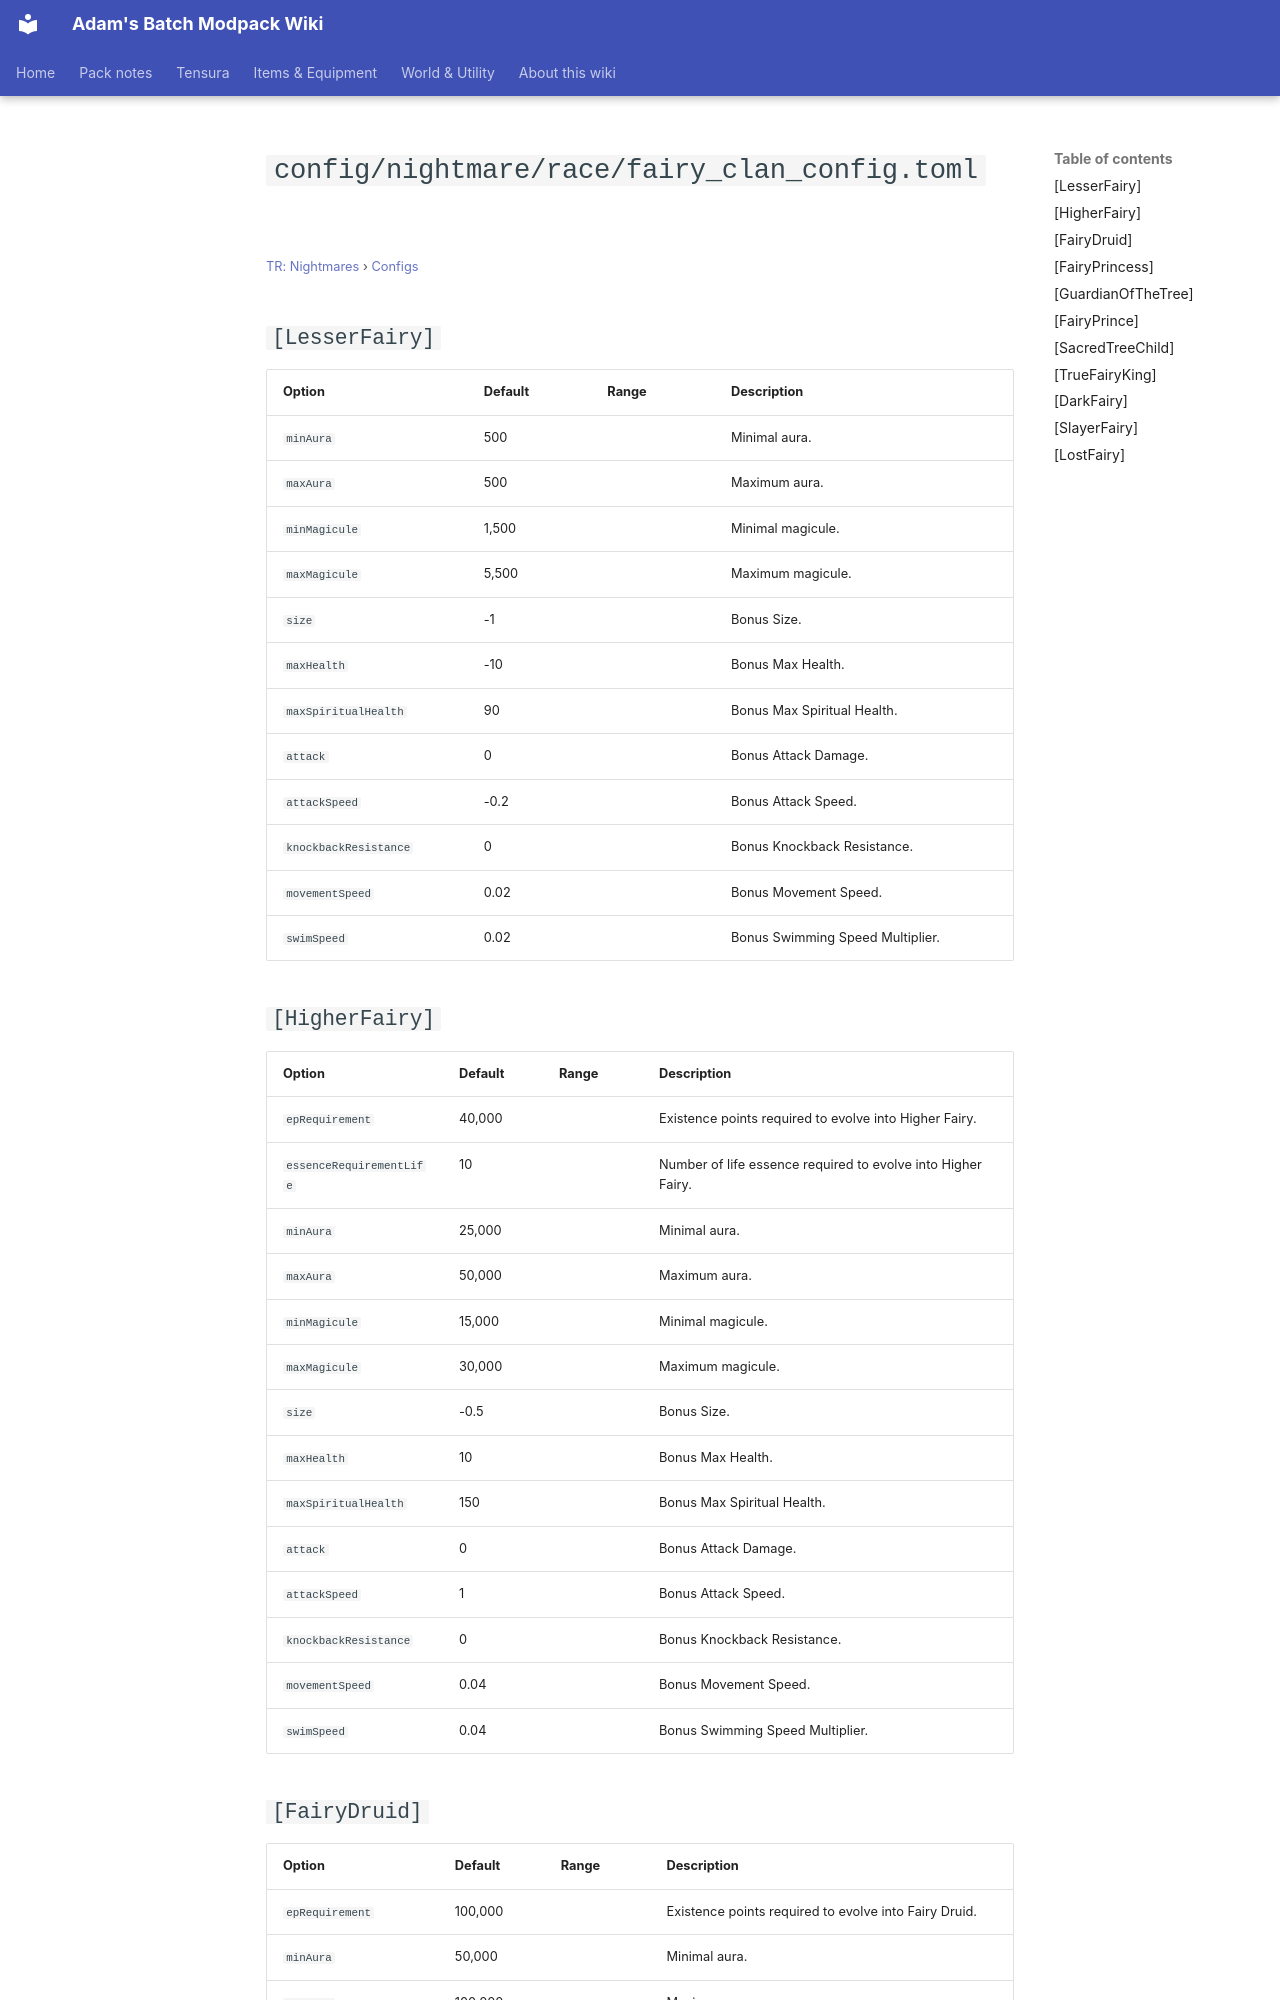

repository: Proteus-Nell/Adams-Batch-MC-Modpack-Wiki · page: tr-nightmares/configs/config-nightmare-race-fairy-clan-config/index.html · generator: mkdocs

# `config/nightmare/race/fairy_clan_config.toml`

<small>[TR: Nightmares](../index.md) &rsaquo; [Configs](index.md)</small>

## `[LesserFairy]`

| Option | Default | Range | Description |
|---|---|---|---|
| `minAura` | 500 |  | Minimal aura. |
| `maxAura` | 500 |  | Maximum aura. |
| `minMagicule` | 1,500 |  | Minimal magicule. |
| `maxMagicule` | 5,500 |  | Maximum magicule. |
| `size` | -1 |  | Bonus Size. |
| `maxHealth` | -10 |  | Bonus Max Health. |
| `maxSpiritualHealth` | 90 |  | Bonus Max Spiritual Health. |
| `attack` | 0 |  | Bonus Attack Damage. |
| `attackSpeed` | -0.2 |  | Bonus Attack Speed. |
| `knockbackResistance` | 0 |  | Bonus Knockback Resistance. |
| `movementSpeed` | 0.02 |  | Bonus Movement Speed. |
| `swimSpeed` | 0.02 |  | Bonus Swimming Speed Multiplier. |

## `[HigherFairy]`

| Option | Default | Range | Description |
|---|---|---|---|
| `epRequirement` | 40,000 |  | Existence points required to evolve into Higher Fairy. |
| `essenceRequirementLife` | 10 |  | Number of life essence required to evolve into Higher Fairy. |
| `minAura` | 25,000 |  | Minimal aura. |
| `maxAura` | 50,000 |  | Maximum aura. |
| `minMagicule` | 15,000 |  | Minimal magicule. |
| `maxMagicule` | 30,000 |  | Maximum magicule. |
| `size` | -0.5 |  | Bonus Size. |
| `maxHealth` | 10 |  | Bonus Max Health. |
| `maxSpiritualHealth` | 150 |  | Bonus Max Spiritual Health. |
| `attack` | 0 |  | Bonus Attack Damage. |
| `attackSpeed` | 1 |  | Bonus Attack Speed. |
| `knockbackResistance` | 0 |  | Bonus Knockback Resistance. |
| `movementSpeed` | 0.04 |  | Bonus Movement Speed. |
| `swimSpeed` | 0.04 |  | Bonus Swimming Speed Multiplier. |
